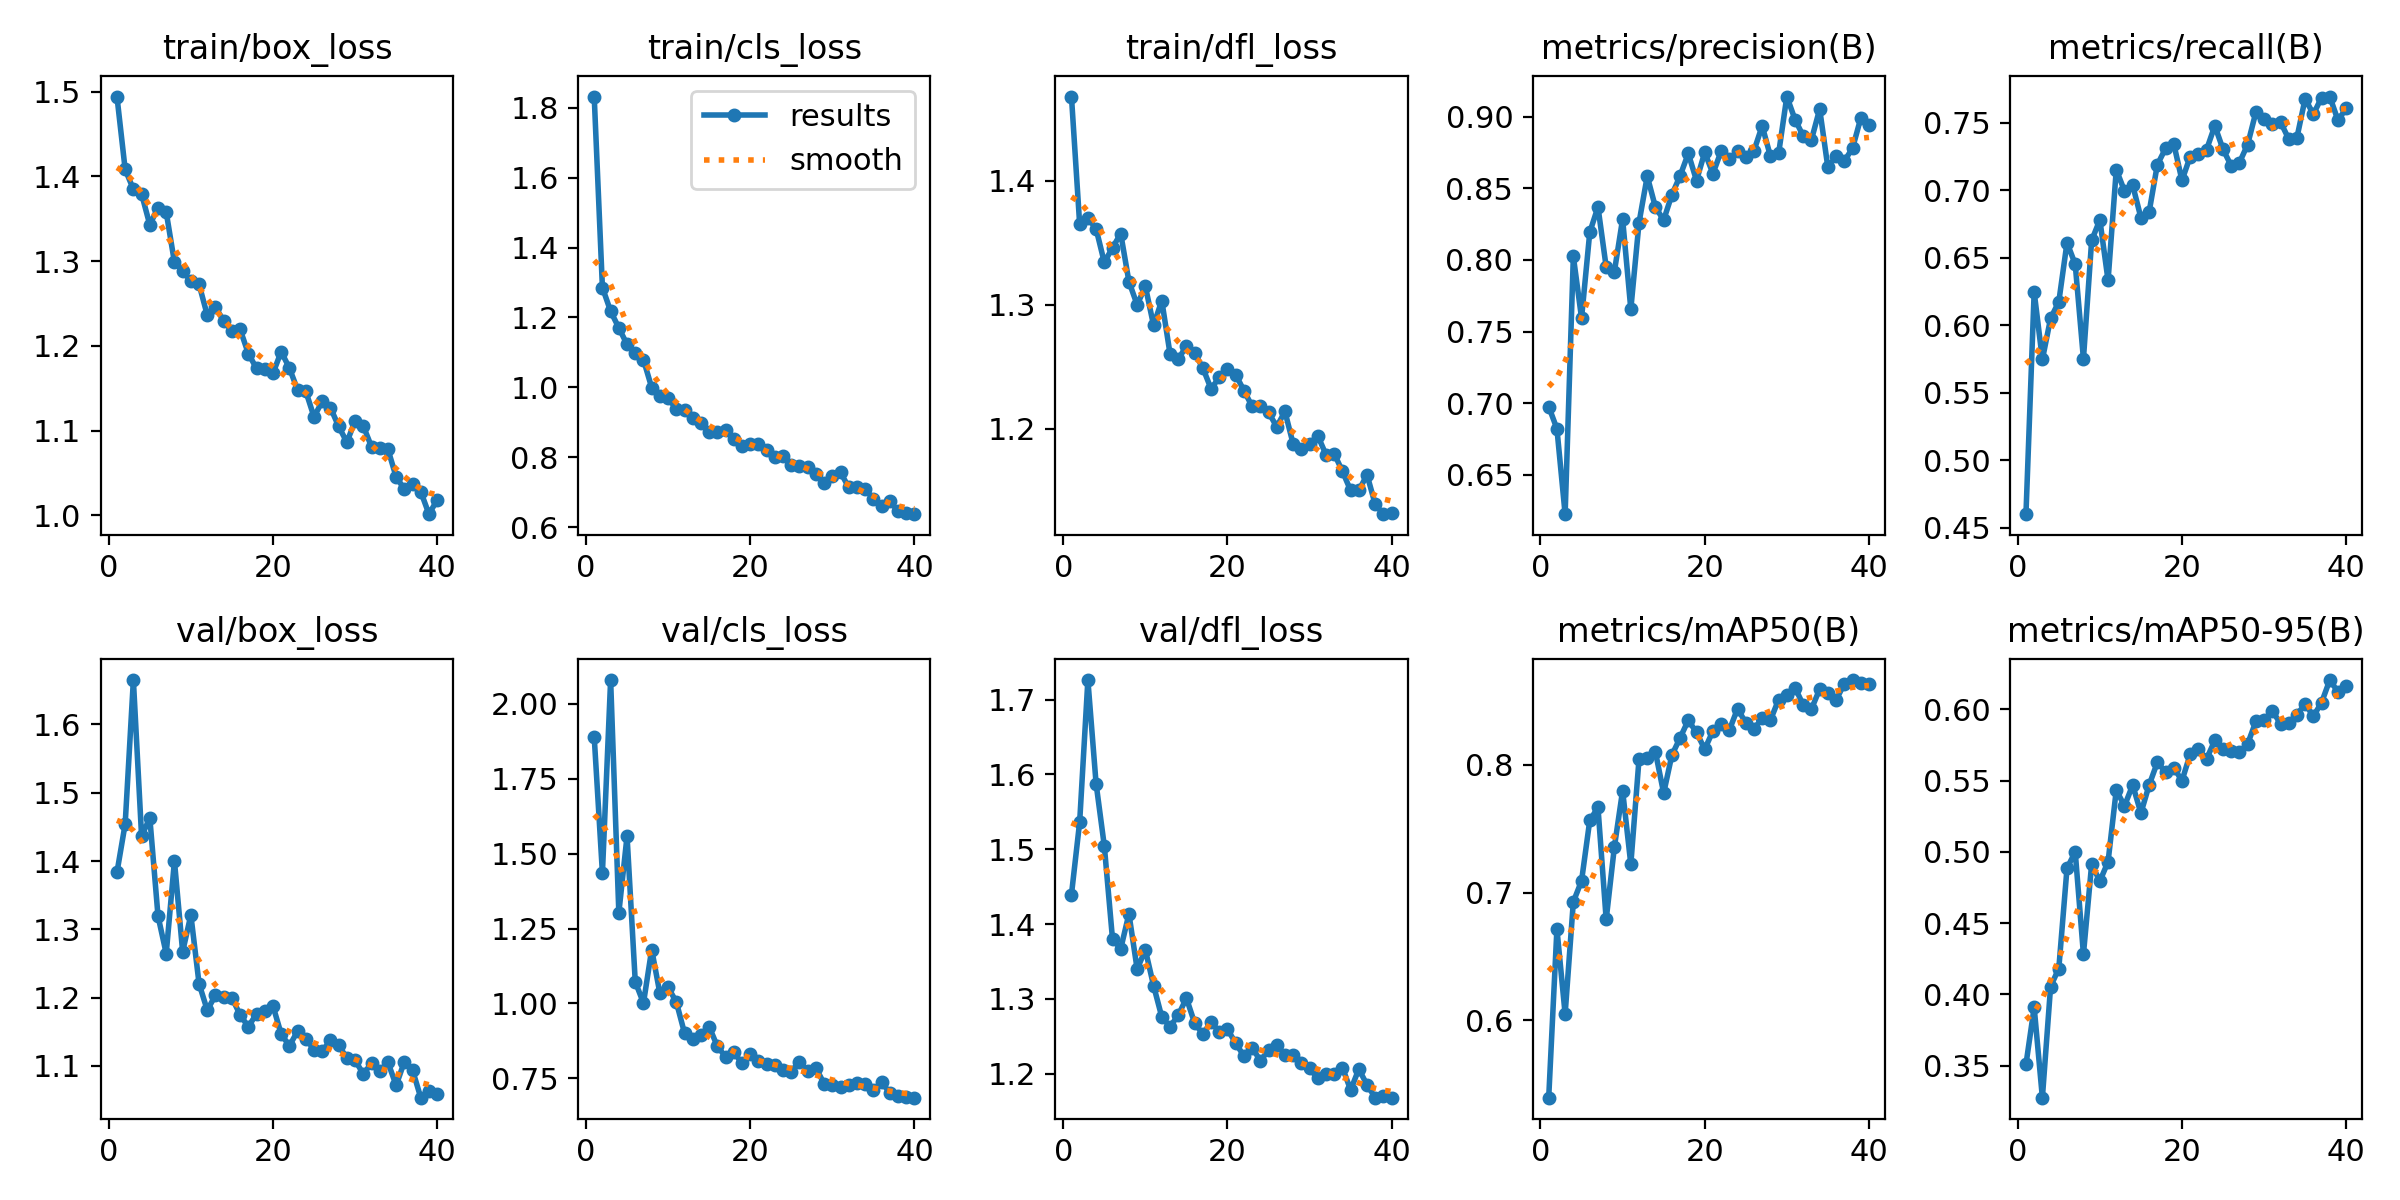

Source data for this figure (header and first rows):
epoch, train/box_loss, train/cls_loss, train/dfl_loss, metrics/precision(B), metrics/recall(B), metrics/mAP50(B), metrics/mAP50-95(B), val/box_loss, val/cls_loss, val/dfl_loss, lr/pg0, lr/pg1, lr/pg2
1, 1.494, 1.832, 1.468, 0.6977, 0.4599, 0.5394, 0.3509, 1.383, 1.89, 1.44, 0.0006564, 0.0006564, 0.0006564
2, 1.408, 1.286, 1.365, 0.6823, 0.6245, 0.6714, 0.391, 1.454, 1.436, 1.536, 0.00129, 0.00129, 0.00129
3, 1.385, 1.218, 1.37, 0.6227, 0.5745, 0.6049, 0.3276, 1.665, 2.08, 1.726, 0.001891, 0.001891, 0.001891
4, 1.379, 1.17, 1.361, 0.8024, 0.605, 0.6928, 0.4056, 1.436, 1.303, 1.588, 0.001852, 0.001852, 0.001852
5, 1.343, 1.123, 1.334, 0.7594, 0.6172, 0.7092, 0.4182, 1.463, 1.559, 1.505, 0.001802, 0.001802, 0.001802
6, 1.363, 1.098, 1.346, 0.8192, 0.6611, 0.7565, 0.4886, 1.319, 1.072, 1.38, 0.001752, 0.001752, 0.001752
7, 1.358, 1.079, 1.357, 0.8369, 0.645, 0.7667, 0.5, 1.264, 1.001, 1.367, 0.001703, 0.001703, 0.001703
8, 1.299, 0.9995, 1.319, 0.795, 0.575, 0.679, 0.4282, 1.4, 1.18, 1.414, 0.001654, 0.001654, 0.001654
9, 1.288, 0.9754, 1.3, 0.7919, 0.6627, 0.7358, 0.4914, 1.267, 1.034, 1.34, 0.001604, 0.001604, 0.001604
10, 1.277, 0.9689, 1.315, 0.8286, 0.6779, 0.7798, 0.4795, 1.321, 1.054, 1.366, 0.001554, 0.001554, 0.001554
11, 1.273, 0.9381, 1.283, 0.7657, 0.633, 0.7222, 0.4932, 1.22, 1.005, 1.318, 0.001505, 0.001505, 0.001505
12, 1.236, 0.935, 1.303, 0.826, 0.715, 0.8046, 0.5434, 1.182, 0.9011, 1.276, 0.001455, 0.001455, 0.001455
13, 1.245, 0.9136, 1.261, 0.8584, 0.6993, 0.8051, 0.5323, 1.204, 0.8828, 1.263, 0.001406, 0.001406, 0.001406
14, 1.23, 0.8976, 1.256, 0.8368, 0.7035, 0.81, 0.547, 1.201, 0.896, 1.278, 0.001357, 0.001357, 0.001357
15, 1.217, 0.8732, 1.267, 0.8278, 0.6795, 0.7779, 0.5273, 1.2, 0.9227, 1.301, 0.001307, 0.001307, 0.001307
16, 1.22, 0.871, 1.261, 0.8454, 0.6837, 0.8077, 0.5469, 1.175, 0.8565, 1.268, 0.001257, 0.001257, 0.001257
17, 1.191, 0.8779, 1.249, 0.8586, 0.7188, 0.8211, 0.5628, 1.157, 0.8219, 1.253, 0.001208, 0.001208, 0.001208
18, 1.173, 0.8533, 1.232, 0.8742, 0.7308, 0.835, 0.5562, 1.176, 0.8381, 1.269, 0.001159, 0.001159, 0.001159
19, 1.173, 0.8324, 1.241, 0.8553, 0.7343, 0.8254, 0.5592, 1.18, 0.7998, 1.256, 0.001109, 0.001109, 0.001109
20, 1.168, 0.8387, 1.248, 0.8751, 0.7071, 0.8123, 0.55, 1.188, 0.8297, 1.259, 0.001059, 0.001059, 0.001059
21, 1.193, 0.8383, 1.244, 0.8602, 0.7247, 0.8265, 0.5685, 1.147, 0.8079, 1.241, 0.00101, 0.00101, 0.00101
22, 1.174, 0.8214, 1.231, 0.8758, 0.7268, 0.832, 0.5719, 1.129, 0.7977, 1.224, 0.0009605, 0.0009605, 0.0009605
23, 1.148, 0.8019, 1.218, 0.8701, 0.73, 0.8272, 0.5653, 1.151, 0.7951, 1.235, 0.000911, 0.000911, 0.000911
24, 1.146, 0.8025, 1.218, 0.8762, 0.7476, 0.8441, 0.5783, 1.14, 0.7764, 1.217, 0.0008615, 0.0008615, 0.0008615
25, 1.116, 0.7793, 1.213, 0.8718, 0.7302, 0.8329, 0.5722, 1.124, 0.7726, 1.231, 0.000812, 0.000812, 0.000812
26, 1.135, 0.7746, 1.202, 0.8762, 0.7179, 0.8278, 0.5707, 1.121, 0.8057, 1.238, 0.0007625, 0.0007625, 0.0007625
27, 1.127, 0.7732, 1.214, 0.8935, 0.7204, 0.8369, 0.5701, 1.138, 0.775, 1.226, 0.000713, 0.000713, 0.000713
28, 1.105, 0.7521, 1.188, 0.8723, 0.7337, 0.835, 0.5759, 1.13, 0.7846, 1.225, 0.0006635, 0.0006635, 0.0006635
29, 1.086, 0.7266, 1.184, 0.8742, 0.7577, 0.8512, 0.5916, 1.112, 0.7321, 1.214, 0.000614, 0.000614, 0.000614
30, 1.111, 0.7472, 1.188, 0.914, 0.7524, 0.8547, 0.5926, 1.108, 0.7283, 1.207, 0.0005645, 0.0005645, 0.0005645
31, 1.105, 0.7567, 1.194, 0.8979, 0.7492, 0.8604, 0.599, 1.088, 0.7208, 1.194, 0.000515, 0.000515, 0.000515
32, 1.081, 0.7138, 1.179, 0.8864, 0.7504, 0.847, 0.59, 1.104, 0.7278, 1.199, 0.0004655, 0.0004655, 0.0004655
33, 1.08, 0.716, 1.18, 0.8839, 0.7378, 0.8438, 0.5906, 1.093, 0.7329, 1.2, 0.000416, 0.000416, 0.000416
34, 1.078, 0.7082, 1.166, 0.9052, 0.7388, 0.8594, 0.5961, 1.105, 0.7295, 1.208, 0.0003665, 0.0003665, 0.0003665
35, 1.045, 0.6817, 1.15, 0.8645, 0.7676, 0.8562, 0.604, 1.072, 0.7125, 1.178, 0.000317, 0.000317, 0.000317
36, 1.031, 0.6613, 1.15, 0.8724, 0.7561, 0.8508, 0.5952, 1.106, 0.737, 1.206, 0.0002675, 0.0002675, 0.0002675
37, 1.038, 0.6739, 1.163, 0.869, 0.7684, 0.8635, 0.6048, 1.094, 0.702, 1.185, 0.000218, 0.000218, 0.000218
38, 1.028, 0.6462, 1.139, 0.8778, 0.7692, 0.8665, 0.6206, 1.054, 0.6919, 1.168, 0.0001685, 0.0001685, 0.0001685
39, 1.002, 0.641, 1.131, 0.8988, 0.7516, 0.8642, 0.6123, 1.063, 0.6869, 1.17, 0.000119, 0.000119, 0.000119
40, 1.018, 0.6371, 1.132, 0.8941, 0.7604, 0.8632, 0.6163, 1.06, 0.6854, 1.168, 6.95e-05, 6.95e-05, 6.95e-05
